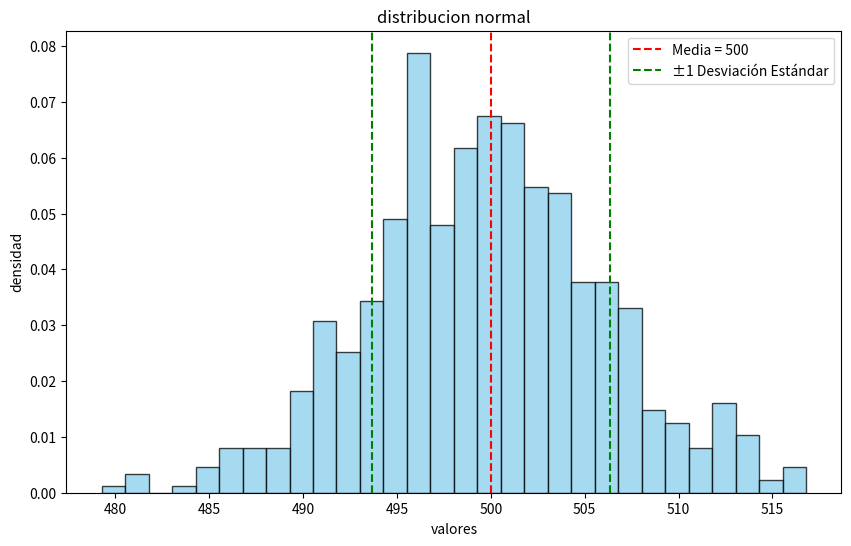

Source code (Python):
import numpy as np 
import matplotlib.pyplot as plt 

media = 500
variacion = 40 
num_registros = 700 

datos = np.random.normal(loc=media, scale=np.sqrt(variacion), size=num_registros)

plt.figure(figsize=(10,6))
plt.hist(datos, bins=30, density=True, alpha=0.75, color='skyblue', edgecolor='black')
desviacion_estandar = np.sqrt(variacion)
plt.axvline(media, color='red', linestyle='dashed', linewidth=1.5, label=f'Media = {media}')
plt.axvline(media - desviacion_estandar, color='green', linestyle='dashed', linewidth=1.5, label='±1 Desviación Estándar')
plt.axvline(media + desviacion_estandar, color='green', linestyle='dashed', linewidth=1.5)

plt.xlabel('valores')
plt.ylabel('densidad')
plt.title('distribucion normal')
plt.legend()

plt.show()

